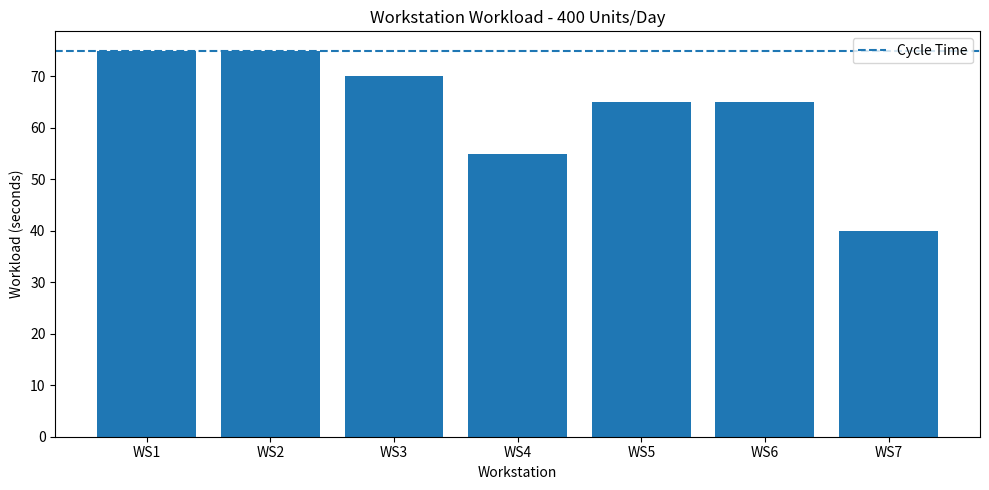
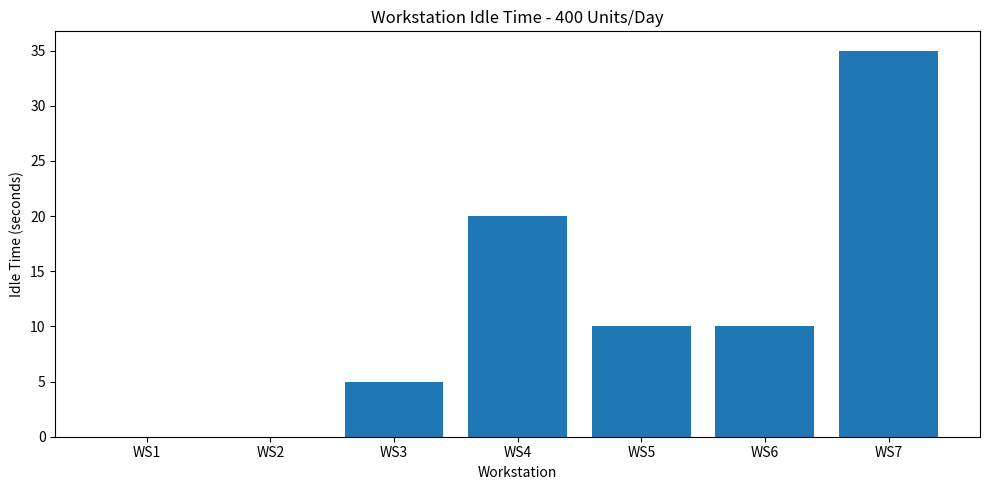

Write Python code to recreate these figures, in order.
import math
import pandas as pd
import matplotlib.pyplot as plt

# ---------------------------------
# 1. TASK DATA
# ---------------------------------

task_times = {
    "T1": 20, "T2": 25, "T3": 30,
    "T4": 35, "T5": 15, "T6": 40,
    "T7": 25, "T8": 30, "T9": 20,
    "T10": 35, "T11": 25, "T12": 40,
    "T13": 30, "T14": 35, "T15": 40
}

predecessors = {
    "T1": [],
    "T2": ["T1"],
    "T3": ["T1"],
    "T4": ["T2"],
    "T5": ["T2"],
    "T6": ["T3"],
    "T7": ["T4", "T5"],
    "T8": ["T6"],
    "T9": ["T7"],
    "T10": ["T7", "T8"],
    "T11": ["T9"],
    "T12": ["T10"],
    "T13": ["T11", "T12"],
    "T14": ["T13"],
    "T15": ["T14"]
}

AVAILABLE_TIME = 30000
DEMAND_SCENARIOS = [350, 400, 450]


# ---------------------------------
# 2. CALCULATE POSITIONAL WEIGHTS
# ---------------------------------

def calculate_positional_weights():
    successors = {task: set() for task in task_times}

    for task, preds in predecessors.items():
        for pred in preds:
            successors[pred].add(task)

    # Find all downstream successor tasks
    for task in task_times:
        stack = list(successors[task])

        while stack:
            current = stack.pop()

            for nxt in successors[current]:
                if nxt not in successors[task]:
                    successors[task].add(nxt)
                    stack.append(nxt)

    return {
        task: task_times[task]
        + sum(task_times[s] for s in successors[task])
        for task in task_times
    }


# ---------------------------------
# 3. RPW LINE BALANCING ALGORITHM
# ---------------------------------

def balance_line(cycle_time):
    weights = calculate_positional_weights()

    remaining = set(task_times)
    assigned = set()
    stations = []

    while remaining:
        station_tasks = []
        station_load = 0

        while True:
            eligible = [
                task for task in remaining
                if all(
                    p in assigned or p in station_tasks
                    for p in predecessors[task]
                )
                and station_load + task_times[task] <= cycle_time
            ]

            if not eligible:
                break

            # Highest positional weight first
            eligible.sort(
                key=lambda task: (
                    -weights[task],
                    -task_times[task],
                    task
                )
            )

            chosen = eligible[0]
            station_tasks.append(chosen)
            station_load += task_times[chosen]
            remaining.remove(chosen)

        if not station_tasks:
            raise ValueError(
                "No task fits within cycle time. "
                "Check task times and precedence constraints."
            )

        stations.append((station_tasks, station_load))
        assigned.update(station_tasks)

    return stations


# ---------------------------------
# 4. ANALYZE DEMAND SCENARIOS
# ---------------------------------

total_work = sum(task_times.values())
allocation_results = []
summary_results = []

for demand in DEMAND_SCENARIOS:

    cycle_time = AVAILABLE_TIME / demand
    stations = balance_line(cycle_time)

    station_count = len(stations)

    efficiency = (
        total_work / (station_count * cycle_time)
    ) * 100

    total_idle = (
        station_count * cycle_time - total_work
    )

    theoretical_min = math.ceil(
        total_work / cycle_time
    )

    print("\n" + "=" * 55)
    print(f"DAILY DEMAND: {demand} units")
    print(f"Cycle Time: {cycle_time:.2f} seconds")
    print(f"Theoretical Minimum Stations: {theoretical_min}")
    print(f"Stations Assigned by RPW: {station_count}")
    print(f"Line Efficiency: {efficiency:.2f}%")
    print(f"Total Idle Time: {total_idle:.2f} seconds")
    print("-" * 55)

    for number, (tasks, load) in enumerate(
        stations, start=1
    ):
        idle = cycle_time - load
        utilization = load / cycle_time * 100

        print(
            f"WS{number}: {', '.join(tasks):25s} "
            f"Load={load:5.1f}s "
            f"Idle={idle:5.1f}s "
            f"Utilization={utilization:6.2f}%"
        )

        allocation_results.append({
            "Demand": demand,
            "Cycle_Time_sec": round(cycle_time, 2),
            "Workstation": f"WS{number}",
            "Tasks": ", ".join(tasks),
            "Workload_sec": load,
            "Idle_Time_sec": round(idle, 2),
            "Utilization_pct": round(utilization, 2)
        })

    summary_results.append({
        "Demand": demand,
        "Cycle_Time_sec": round(cycle_time, 2),
        "Total_Work_sec": total_work,
        "Theoretical_Min_Stations": theoretical_min,
        "RPW_Stations": station_count,
        "Efficiency_pct": round(efficiency, 2),
        "Total_Idle_sec": round(total_idle, 2)
    })


# ---------------------------------
# 5. EXPORT RESULTS TO CSV
# ---------------------------------

pd.DataFrame(allocation_results).to_csv(
    "station_allocations.csv", index=False
)

pd.DataFrame(summary_results).to_csv(
    "scenario_summary.csv", index=False
)

print("\nResults saved successfully:")
print("1. station_allocations.csv")
print("2. scenario_summary.csv")


# STEP 4: BOTTLENECK ANALYSIS

demand = 400
cycle_time = AVAILABLE_TIME / demand
stations = balance_line(cycle_time)

names = []
loads = []
idle = []

for i, (tasks, load) in enumerate(stations, start=1):
    names.append(f"WS{i}")
    loads.append(load)
    idle.append(cycle_time - load)

print("\n--- BOTTLENECK ANALYSIS ---")

for i in range(len(names)):
    print(
        names[i],
        "| Load:", loads[i],
        "| Idle:", round(idle[i], 2),
        "| Utilization:", round(loads[i] / cycle_time * 100, 2), "%"
    )

# Workload chart
plt.figure(figsize=(10, 5))
plt.bar(names, loads)
plt.axhline(cycle_time, linestyle="--", label="Cycle Time")
plt.title("Workstation Workload - 400 Units/Day")
plt.xlabel("Workstation")
plt.ylabel("Workload (seconds)")
plt.legend()
plt.tight_layout()
plt.savefig("workstation_workload.png")
plt.show(block=False)
plt.pause(2)
plt.close()

# Idle time chart
plt.figure(figsize=(10, 5))
plt.bar(names, idle)
plt.title("Workstation Idle Time - 400 Units/Day")
plt.xlabel("Workstation")
plt.ylabel("Idle Time (seconds)")
plt.tight_layout()
plt.savefig("workstation_idle.png")
plt.show(block=False)
plt.pause(2)
plt.close()

# STEP 5: BEFORE VS AFTER COMPARISON

total_work = sum(task_times.values())
cycle_time = AVAILABLE_TIME / 400

original_stations = 9
optimized_stations = len(balance_line(cycle_time))

original_efficiency = (
    total_work / (original_stations * cycle_time)
) * 100

optimized_efficiency = (
    total_work / (optimized_stations * cycle_time)
) * 100

original_idle = (
    original_stations * cycle_time - total_work
)

optimized_idle = (
    optimized_stations * cycle_time - total_work
)

station_reduction = (
    (original_stations - optimized_stations)
    / original_stations
) * 100

print("\n--- BEFORE VS AFTER OPTIMIZATION ---")

print("Daily demand:", 400, "units")
print("Cycle time:", cycle_time, "seconds")

print("\nBEFORE OPTIMIZATION")
print("Workstations:", original_stations)
print("Efficiency:", round(original_efficiency, 2), "%")
print("Idle time:", round(original_idle, 2), "sec/cycle")

print("\nAFTER OPTIMIZATION")
print("Workstations:", optimized_stations)
print("Efficiency:", round(optimized_efficiency, 2), "%")
print("Idle time:", round(optimized_idle, 2), "sec/cycle")

print("\nIMPROVEMENT")
print("Station reduction:", round(station_reduction, 2), "%")
print(
    "Efficiency improvement:",
    round(optimized_efficiency - original_efficiency, 2),
    "percentage points"
)
print("STEP 5 CODE EXECUTED")
